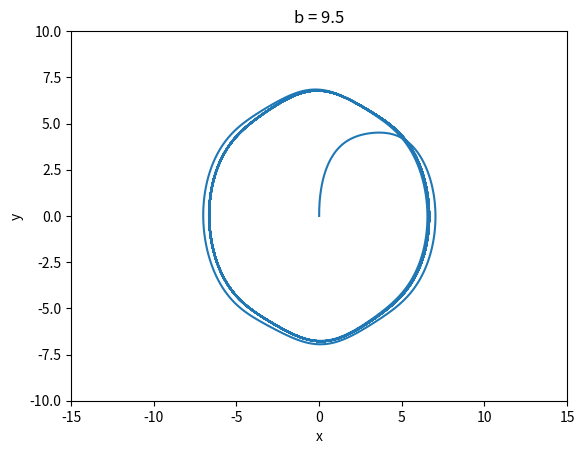
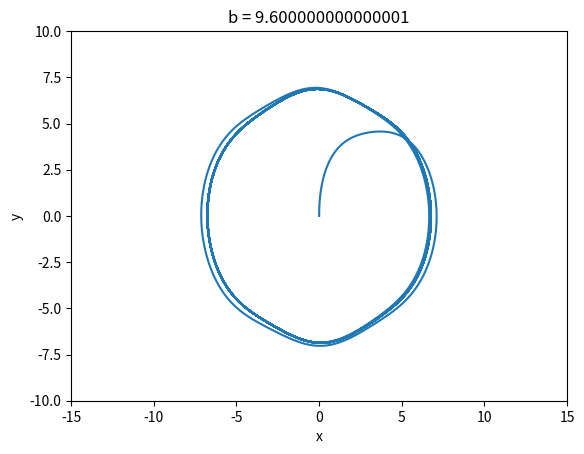
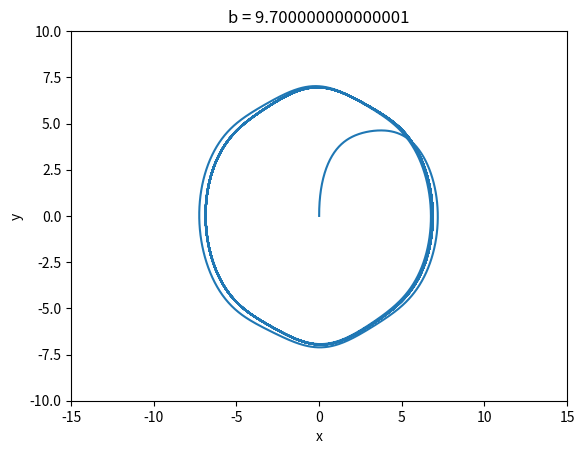
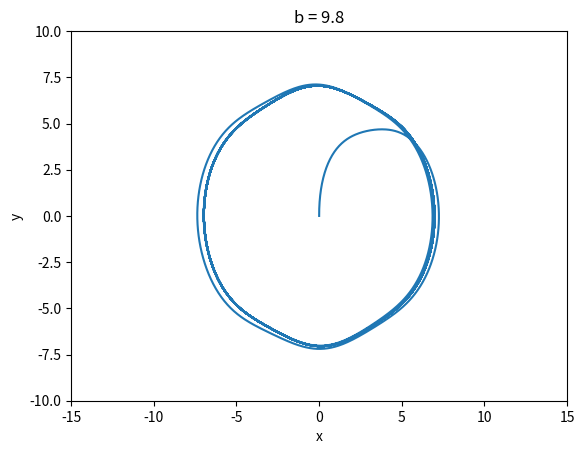
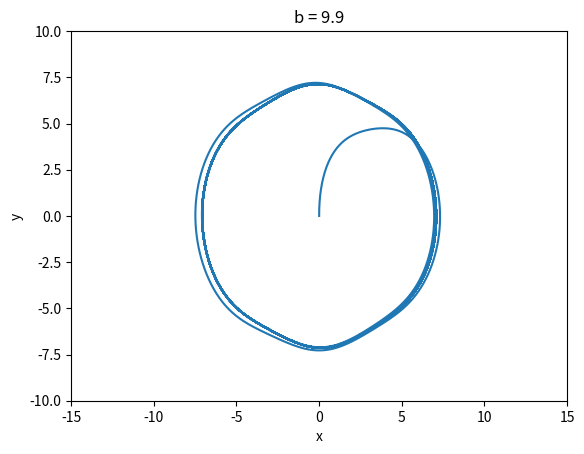
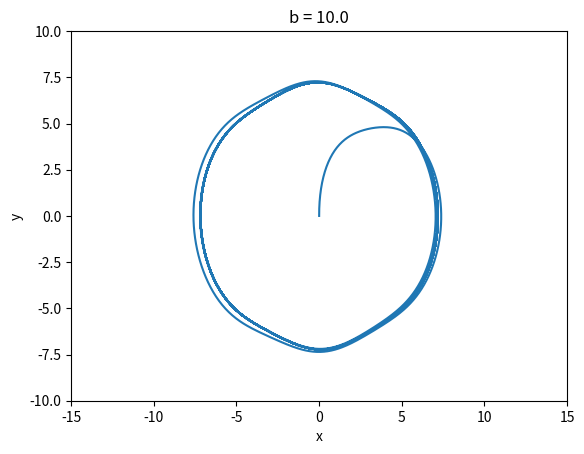
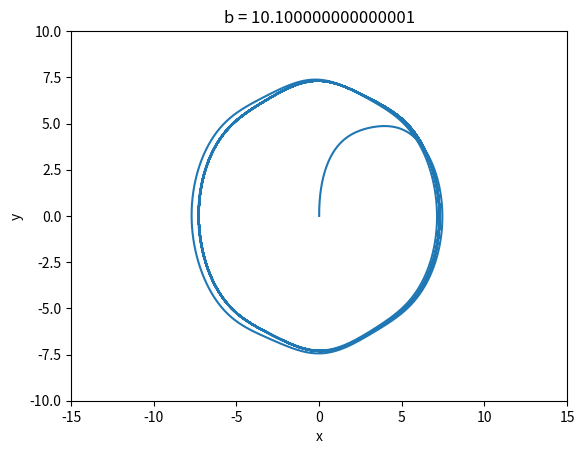
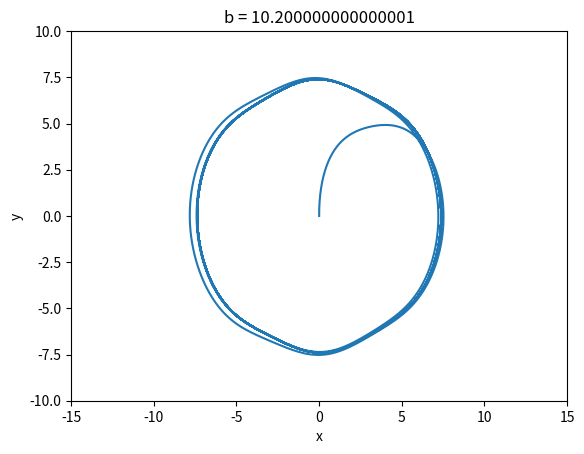
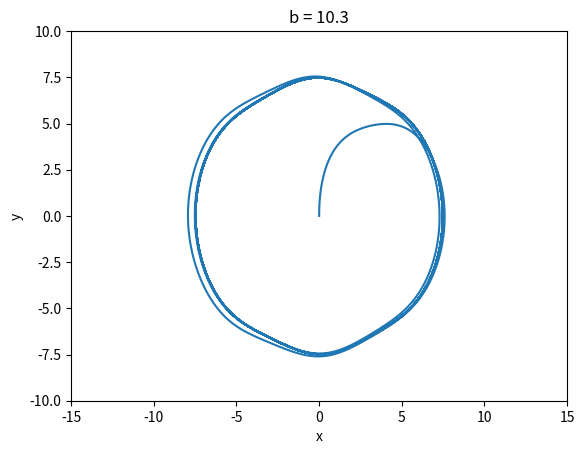
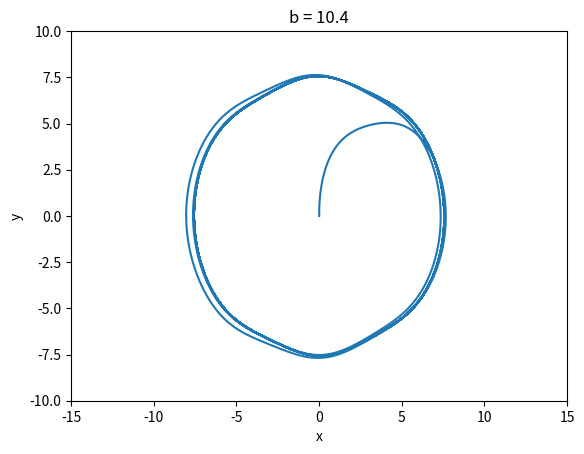
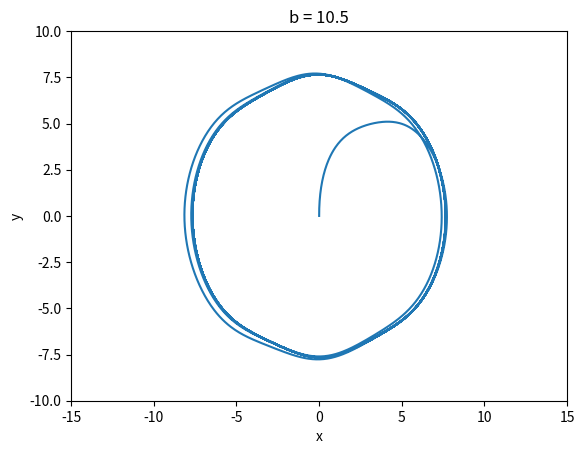
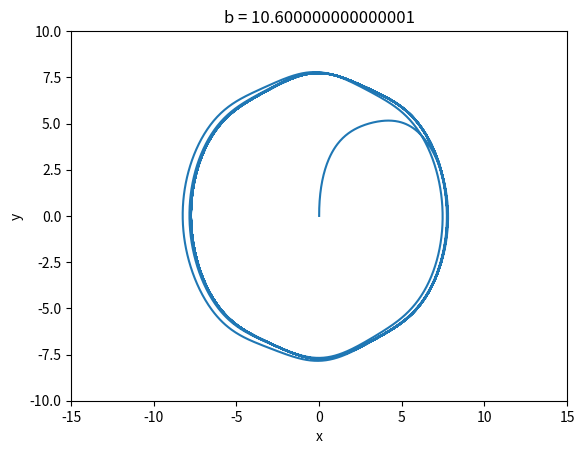
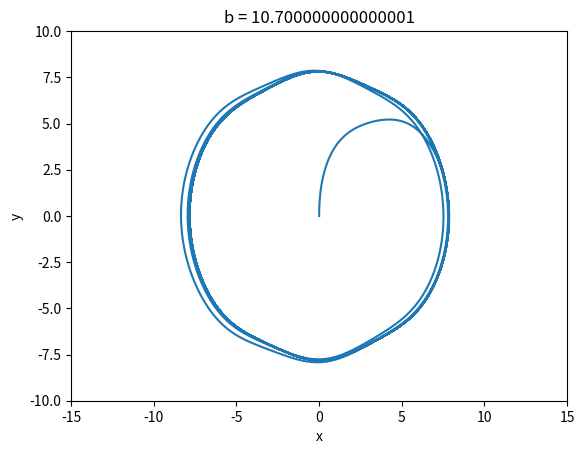
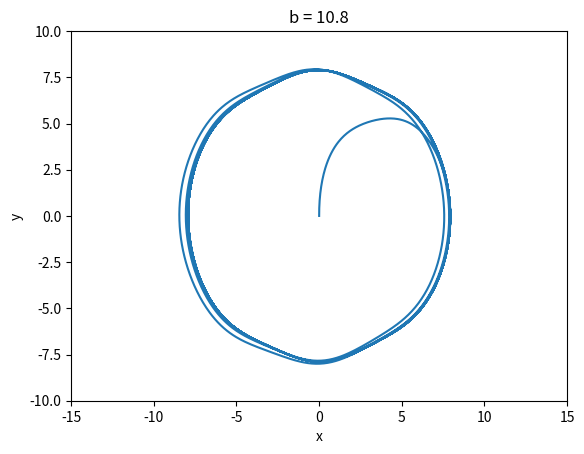
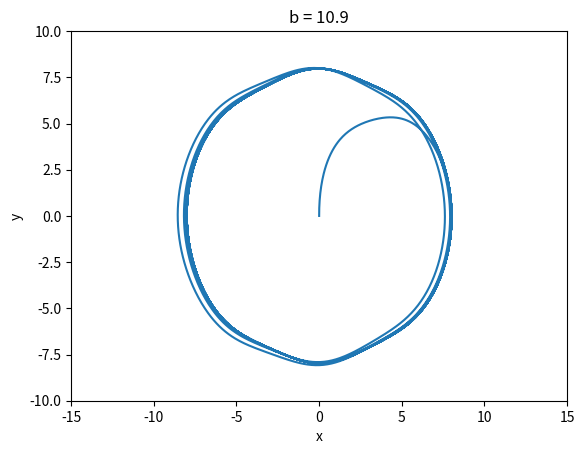
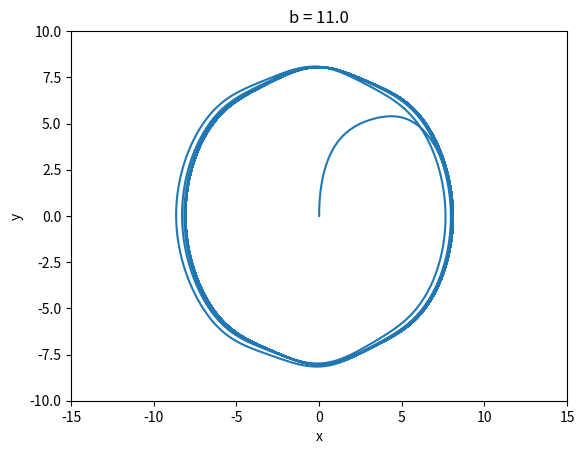

Write the Python code that produced these figures, in order.
__author__ = 'austin'

import math
import matplotlib.pyplot as plt

dt = 0.01
k = 1
b_min = 95
b_max = 136
b = 0.7
ylim = 10
xlim = 15

for b in [i * 0.1 for i in range(b_min, b_max)]:

    x = 0.0
    y = 0.0
    x_lst = []
    y_lst = []


    for t in [j * 0.01 for j in range(0, 10000)]:

        x_lst.append(x)
        y_lst.append(y)

        x += (y * dt)
        y += ((- (k * y) - math.sin(x) + (b * math.cos(t))) * dt)
        t += dt

        # print "B: %f\n\tt: %f\n\tx: %f\n\ty: %f\n\tcount: %f" % (b, t, x, y, count)

    plt.figure()
    plt.ylim(-ylim, ylim)
    plt.xlim(-xlim, xlim)
    plt.gca().set_autoscale_on(False)
    plt.title("b = " + str(b))
    plt.xlabel("x")
    plt.ylabel("y")
    plt.plot(x_lst, y_lst)

plt.show()
